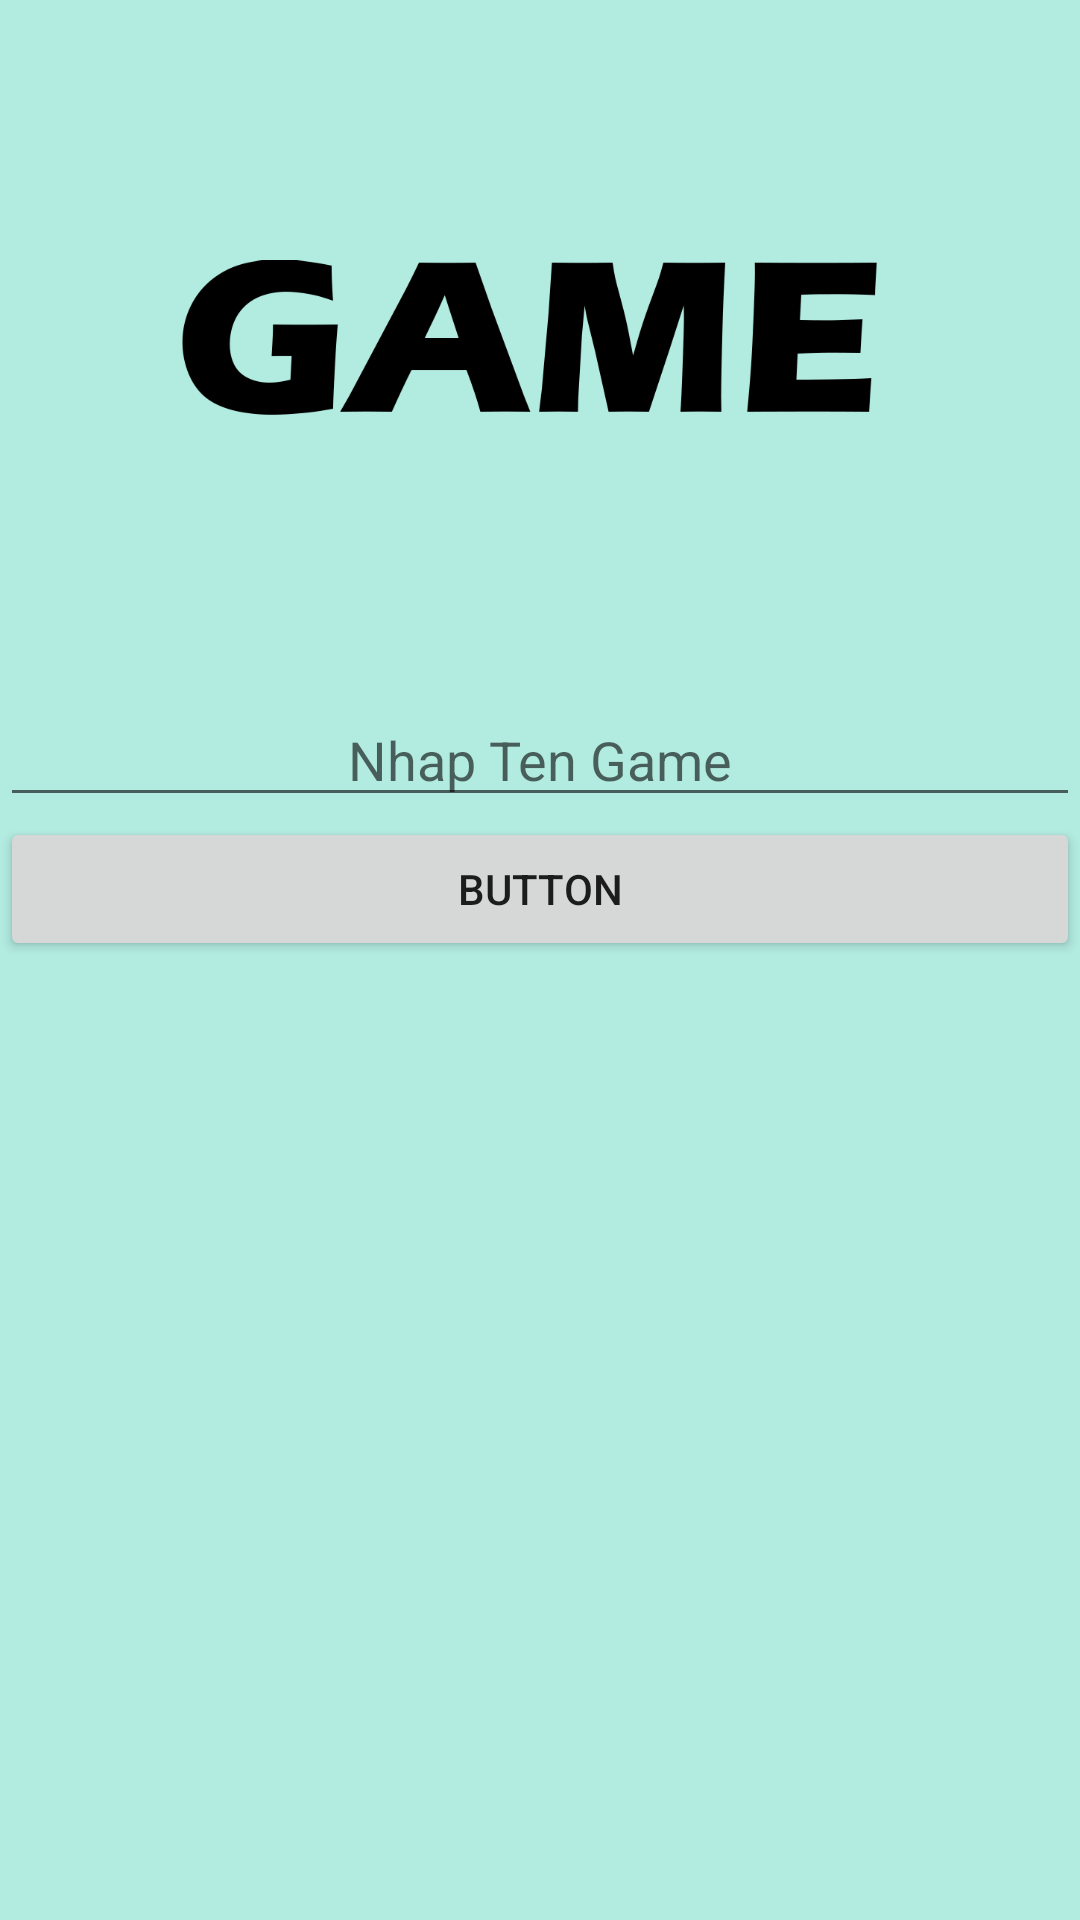

Layout XML and referenced resources for this Android screen:
<!-- AndroidManifest.xml: application theme Theme.QuanLyPhongNet -->
<!-- res/layout/activity_delete_game.xml -->
<?xml version="1.0" encoding="utf-8"?>
<LinearLayout xmlns:android="http://schemas.android.com/apk/res/android"
    xmlns:app="http://schemas.android.com/apk/res-auto"
    xmlns:tools="http://schemas.android.com/tools"
    android:layout_width="match_parent"
    android:layout_height="match_parent"
    android:background="#b2ebe0"
    android:orientation="vertical"
    tools:context=".NhanVien.deleteNhanVien">

    <ImageView
        android:id="@+id/imageView13"
        android:layout_width="match_parent"
        android:layout_height="wrap_content"
        app:srcCompat="@drawable/gameeee" />

    <LinearLayout
        android:layout_width="match_parent"
        android:layout_height="match_parent"
        android:orientation="vertical">

        <EditText
            android:id="@+id/etxtXoaTenGame"
            android:layout_width="match_parent"
            android:layout_height="wrap_content"
            android:ems="10"
            android:hint="Nhap Ten Game"
            android:inputType="textPersonName"
            android:textAlignment="center" />

        <Button
            android:id="@+id/btnDeleteGame"
            android:layout_width="match_parent"
            android:layout_height="wrap_content"
            android:text="Button" />
    </LinearLayout>
</LinearLayout>
<!-- resources referenced by this layout -->
<resources>
  <!-- drawable gameeee: png bitmap (drawable, 16611 bytes) -->
  <style name="Theme.QuanLyPhongNet" parent="Theme.MaterialComponents.DayNight.DarkActionBar">
          
          <item name="colorPrimary">@color/purple_500</item>
          <item name="colorPrimaryVariant">@color/purple_700</item>
          <item name="colorOnPrimary">@color/white</item>
          
          <item name="colorSecondary">@color/teal_200</item>
          <item name="colorSecondaryVariant">@color/teal_700</item>
          <item name="colorOnSecondary">@color/black</item>
          
          <item name="android:statusBarColor" tools:targetApi="l">?attr/colorPrimaryVariant</item>
          
      </style>
  <!-- not gathered from this repository: default colours our renderer supplied (Android Studio template values) -->
  <color name="purple_500">#FF6200EE</color>
  <color name="purple_700">#FF3700B3</color>
  <color name="teal_200">#FF03DAC5</color>
  <color name="teal_700">#FF018786</color>
  <color name="black">#FF000000</color>
  <color name="white">#FFFFFFFF</color>
</resources>
